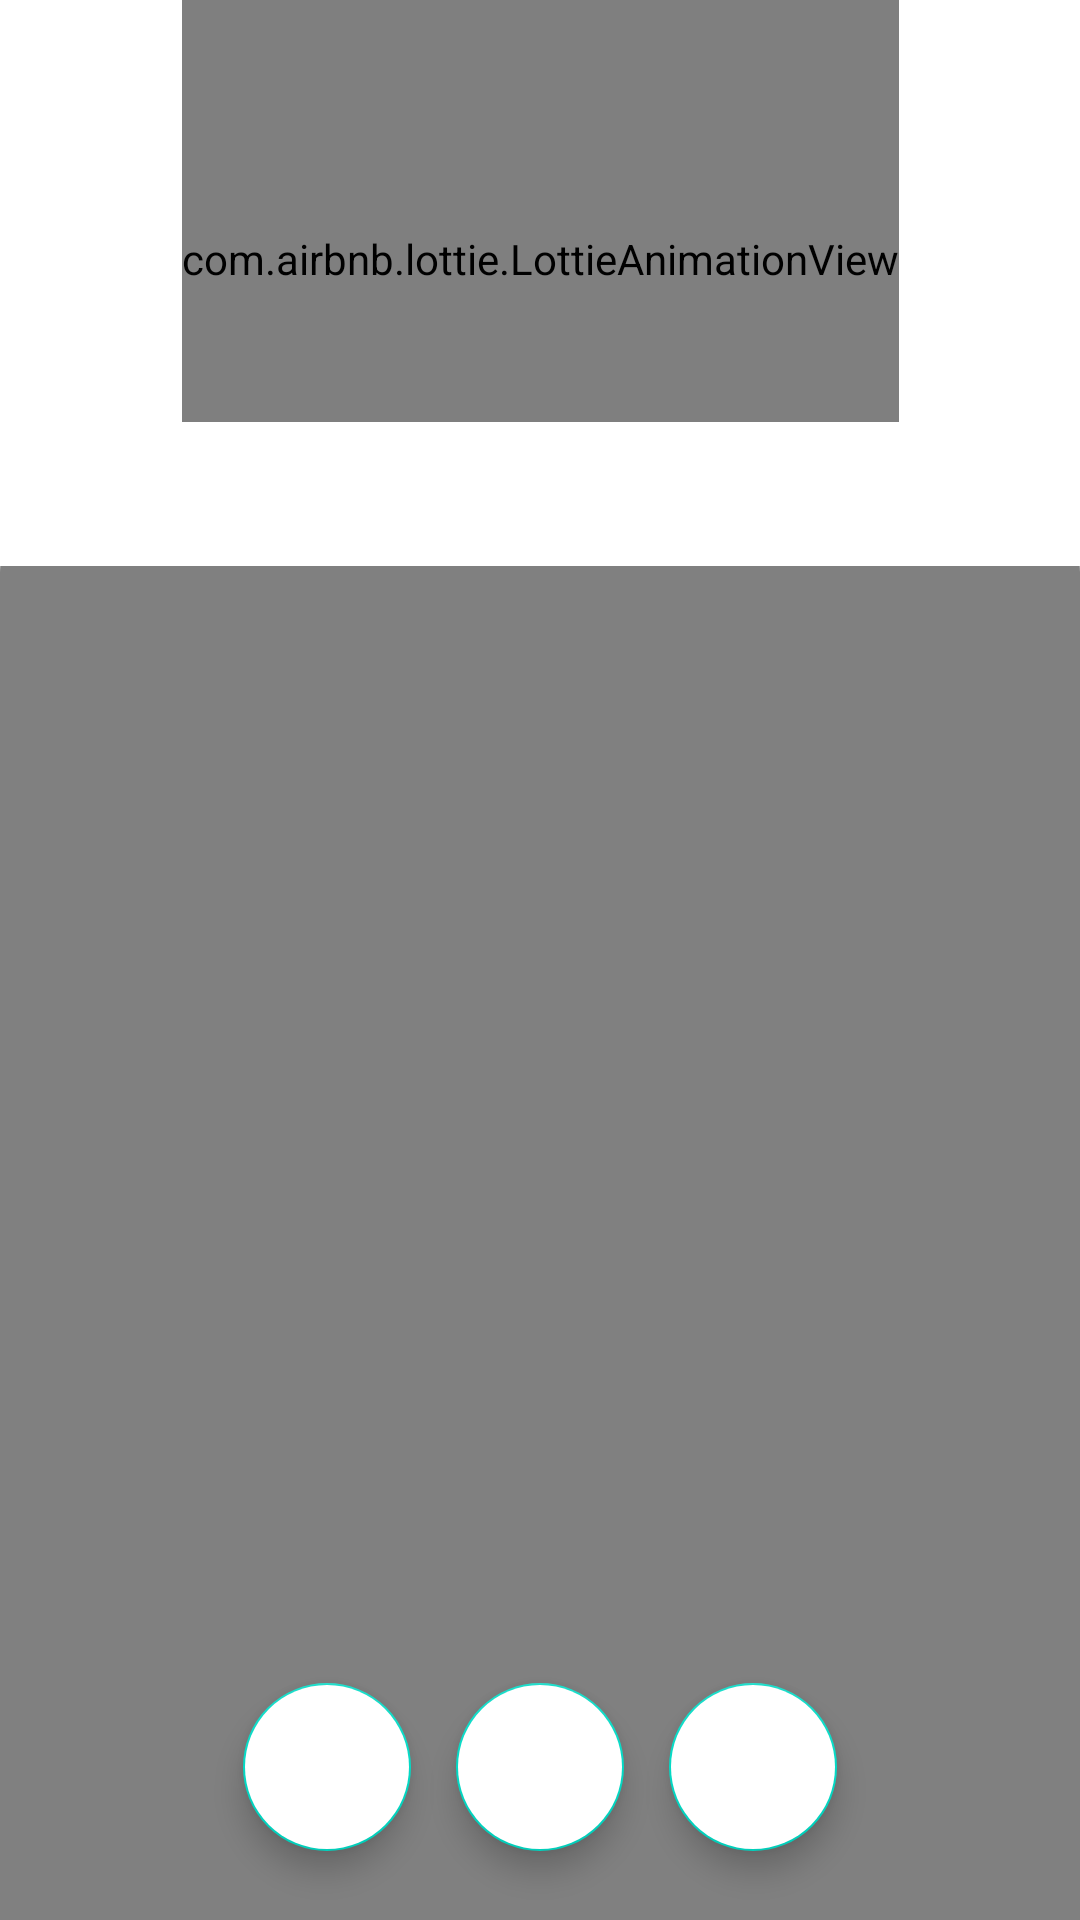

Write the Android layout XML for this screen, with the resource values it uses.
<!-- AndroidManifest.xml: application theme Theme.4Season -->
<!-- res/layout/activity_loginandregister.xml -->
<?xml version="1.0" encoding="utf-8"?>
<androidx.constraintlayout.widget.ConstraintLayout xmlns:android="http://schemas.android.com/apk/res/android"
    xmlns:app="http://schemas.android.com/apk/res-auto"
    xmlns:tools="http://schemas.android.com/tools"
    android:layout_width="match_parent"
    android:layout_height="match_parent"
    tools:context=".Loginandregister">

    <com.airbnb.lottie.LottieAnimationView
        android:layout_width="wrap_content"
        android:layout_height="0dp"
        app:layout_constraintBottom_toBottomOf="parent"
        app:layout_constraintEnd_toEndOf="parent"
        app:layout_constraintStart_toStartOf="parent"
        app:layout_constraintTop_toTopOf="parent"
        app:layout_constraintHeight_percent=".27"
        app:lottie_autoPlay="true"
        android:scaleType="centerCrop"
        app:layout_constraintVertical_bias="0"
        app:lottie_loop="true"
        app:lottie_rawRes="@raw/login"/>
    <androidx.constraintlayout.widget.ConstraintLayout
        android:layout_width="match_parent"
        android:layout_height="0dp"
        app:layout_constraintBottom_toBottomOf="parent"
        app:layout_constraintEnd_toEndOf="parent"
        app:layout_constraintStart_toStartOf="parent"
        app:layout_constraintTop_toTopOf="parent"
        app:layout_constraintHeight_percent=".78"
        app:layout_constraintVertical_bias="1"
        android:background="@drawable/viewpager_background"
        >
        <androidx.viewpager2.widget.ViewPager2
        android:id="@+id/view_pager"
        android:layout_width="match_parent"
        android:layout_height="0dp"
        app:layout_constraintBottom_toBottomOf="parent"
        app:layout_constraintEnd_toEndOf="parent"
        app:layout_constraintHeight_percent=".7"
        app:layout_constraintStart_toStartOf="parent"
        app:layout_constraintTop_toBottomOf="@+id/tab_layout"
        app:layout_constraintVertical_bias="0" />

        <com.google.android.material.tabs.TabLayout
            android:id="@+id/tab_layout"
            android:layout_width="match_parent"
            android:layout_height="wrap_content"
            app:layout_constraintBottom_toBottomOf="parent"
            app:layout_constraintEnd_toEndOf="parent"
            app:layout_constraintStart_toStartOf="parent"
            app:layout_constraintTop_toTopOf="parent"
            app:layout_constraintVertical_bias="0"
            tools:ignore="SpeakableTextPresentCheck" />

        <com.google.android.material.floatingactionbutton.FloatingActionButton
            android:id="@+id/fab_google"
            android:layout_width="wrap_content"
            android:layout_height="wrap_content"
            android:backgroundTint="@color/white"
            app:layout_constraintBottom_toBottomOf="parent"
            app:layout_constraintEnd_toEndOf="parent"
            app:layout_constraintStart_toStartOf="parent"
            app:layout_constraintTop_toBottomOf="@id/view_pager"
            tools:ignore="SpeakableTextPresentCheck" />

        <com.google.android.material.floatingactionbutton.FloatingActionButton
            android:id="@+id/fab_twiter"
            android:layout_width="wrap_content"
            android:layout_height="wrap_content"
            android:backgroundTint="@color/white"
            app:layout_constraintBottom_toBottomOf="parent"
            app:layout_constraintEnd_toStartOf="@+id/fab_google"
            app:layout_constraintHorizontal_bias="1"
            app:layout_constraintStart_toStartOf="parent"
            app:layout_constraintTop_toBottomOf="@id/view_pager"
            android:layout_marginRight="15dp"
            />

        <com.google.android.material.floatingactionbutton.FloatingActionButton
            android:id="@+id/fab_face"
            android:layout_width="wrap_content"
            android:layout_height="wrap_content"
            android:backgroundTint="@color/white"
            app:layout_constraintBottom_toBottomOf="parent"
            app:layout_constraintHorizontal_bias="0"
            android:layout_marginStart="15dp"
            app:layout_constraintEnd_toEndOf="parent"
            app:layout_constraintStart_toEndOf="@+id/fab_google"
            app:layout_constraintTop_toBottomOf="@id/view_pager"
            />


    </androidx.constraintlayout.widget.ConstraintLayout>
</androidx.constraintlayout.widget.ConstraintLayout>
<!-- resources referenced by this layout -->
<resources>
  <color name="white">#FFFFFFFF</color>
  <!-- drawable viewpager_background (drawable) -->
  <?xml version="1.0" encoding="utf-8"?>
  <shape xmlns:android="http://schemas.android.com/apk/res/android"
      android:shape="rectangle">
      <solid android:color="@color/custom_color_primary"/>
  
  
      <corners android:topLeftRadius="50dp"
          android:topRightRadius="50dp"/>
  
  </shape>
  <style name="Theme.4Season" parent="Theme.MaterialComponents.DayNight.NoActionBar">
          
          <item name="colorPrimary">@color/purple_500</item>
          <item name="colorPrimaryVariant">@color/purple_700</item>
          <item name="colorOnPrimary">@color/white</item>
          
          <item name="colorSecondary">@color/teal_200</item>
          <item name="colorSecondaryVariant">@color/teal_700</item>
          <item name="colorOnSecondary">@color/black</item>
          
          <item name="android:statusBarColor" tools:targetApi="l">?attr/colorPrimaryVariant</item>
          
      </style>
  <color name="custom_color_primary">#808080</color>
  <color name="purple_500">#FF6200EE</color>
  <color name="purple_700">#FF3700B3</color>
  <color name="teal_200">#FF03DAC5</color>
  <color name="teal_700">#FF018786</color>
  <color name="black">#FF000000</color>
</resources>
